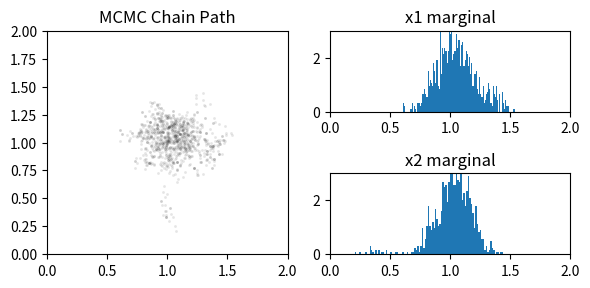

Recreate this plot in Python. (Note: this script raises an exception after producing the figure.)
"""
Demonstration of the Metropolis-Hastings MCMC Algorithm.

This script provides a simple implementation of the Metropolis-Hastings algorithm, a 
fundamental Markov Chain Monte Carlo (MCMC) method. MCMC methods are used to draw 
samples from a probability distribution that is difficult or impossible to sample from directly.

The algorithm works as follows:
1.  **Initialization**: Start at a random point in the parameter space.
2.  **Proposal**: Propose a new point by making a random jump from the current point, 
    using a 'proposal distribution' (here, a simple Gaussian jump).
3.  **Acceptance**: Calculate the 'acceptance probability', which depends on the ratio of 
    the target probability density at the new point versus the current point. 
4.  **Decision**: Accept the new point with this probability. If the new point is not 
    accepted, the chain stays at the current point for this step.
5.  **Iteration**: Repeat this process. The sequence of accepted points forms a 'Markov chain'.

After a 'burn-in' period, the samples in this chain will be distributed according to the 
target probability distribution. This script uses a 2D multivariate Gaussian as the 
target distribution and generates an animation showing the chain exploring the space and 
the resulting histograms of the samples, which approximate the target distribution.
"""
import numpy as np
import matplotlib.pyplot as plt

def f(x):
    """
    The target probability density function (PDF) that we want to sample from.

    This function is proportional to the PDF. For the Metropolis algorithm, we only need 
    the ratio of the function at two points, so any normalization constant cancels out.
    Here, the target distribution is a multivariate Gaussian.

    Args:
        x (np.ndarray): The point in the parameter space at which to evaluate the function.

    Returns:
        float: The value of the unnormalized PDF at x.
    """
    d = x - mu
    arg = np.dot(d.T, np.dot(inv_corr, d))
    return np.exp(-0.5 * arg)

def J(x):
    """
    The proposal distribution (or jump function).

    Given the current point `x`, this function proposes a new point `y` by making a 
    random jump. Here, we use a symmetric Gaussian jump, meaning the probability of 
    jumping from x to y is the same as jumping from y to x.

    Args:
        x (np.ndarray): The current point in the chain.

    Returns:
        np.ndarray: The proposed new point.
    """
    return np.random.multivariate_normal(mean=x, cov=jump_size * np.eye(x.size))

# --- Main Script ---

# 1. Define the Target Distribution (a 2D multivariate Gaussian)
mu = np.array([1.0, 1.0])
corr = np.array([[0.05, 0.02], [0.02, 0.05]])
inv_corr = np.linalg.inv(corr)

# 2. Define the Proposal Distribution
jump_size = 0.0025  # The variance of the Gaussian jump

# 3. Initialize the MCMC Chain
chain_length = 50000
x = 2 * np.random.rand(2)  # Start at a random point

x1_arr = np.array([])
x2_arr = np.array([])

# --- 4. Run the Metropolis Algorithm ---
accepted_count = 0
for i in range(chain_length):
    # Propose a new point
    y = J(x)
    
    # Calculate the acceptance probability (alpha)
    # For a symmetric proposal, alpha = min(1, f(y) / f(x))
    alpha = f(y) / f(x)

    # Decide whether to accept the new point
    u = np.random.rand() # Draw a random number from [0, 1]
    if u < alpha:
        # Accept the new point
        x = y
        accepted_count += 1
    # If not accepted, the chain stays at the old point `x`

    # Store the current point in the chain
    x1_arr = np.append(x1_arr, x[0])
    x2_arr = np.append(x2_arr, x[1])

    # --- 5. Plotting (for animation) ---
    # Periodically save a plot of the chain's progress
    if i % 1000 == 0 and i > 0:
        fig = plt.figure(dpi=200, figsize=(6, 3))
        ax1 = fig.add_subplot(121)
        ax2 = fig.add_subplot(222)
        ax3 = fig.add_subplot(224)

        # Plot the 2D path of the chain
        ax1.plot(x1_arr, x2_arr, 'ko', alpha=0.1, mew=0, ms=2)
        
        # Plot the histograms of the samples for each dimension
        # These should start to approximate the marginal distributions of the target PDF
        ax2.hist(x1_arr, bins=100, density=True)
        ax3.hist(x2_arr, bins=100, density=True)

        # Formatting
        ax1.set_xlim(0.0, 2.0)
        ax1.set_ylim(0.0, 2.0)
        ax2.set_xlim(0.0, 2.0)
        ax3.set_xlim(0.0, 2.0)
        ax2.set_ylim(0.0, 3.0)
        ax3.set_ylim(0.0, 3.0)
        ax1.set_title('MCMC Chain Path')
        ax2.set_title('x1 marginal')
        ax3.set_title('x2 marginal')
        fig.tight_layout()
        fig.savefig(f'./Images/MCMC_{i:05d}.png')
        plt.close(fig)

# Print the acceptance rate
acceptance_rate = accepted_count / chain_length
print(f"Final acceptance rate: {acceptance_rate:.2f}")
